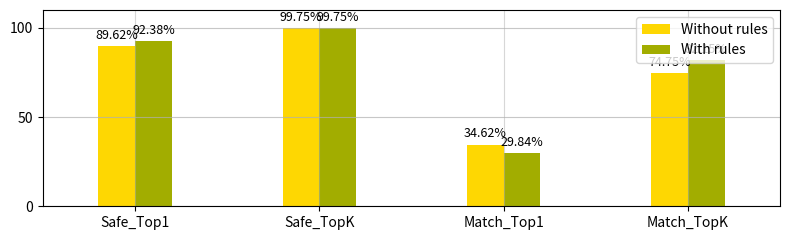

The script that saved this image:
import matplotlib.pyplot as plt
import numpy as np
from enum import Enum

class TUMcolor(tuple, Enum):
    TUMblue = (0, 101 / 255, 189 / 255)
    TUMgreen = (162 / 255, 173 / 255, 0)
    TUMyellow = (254 / 255, 215 / 255, 2 / 255)
    TUMred = ((234 / 255, 114 / 255, 55 / 255))
    TUMgray = (156 / 255, 157 / 255, 159 / 255)


# Labels
labels = ['Safe_Top1', 'Safe_TopK', 'Match_Top1', 'Match_TopK']

# Data
with_rules = [92.38, 99.75, 29.84, 82.15]
without_rules = [89.62, 99.75, 34.62, 74.75]

# Bar settings
x = np.arange(len(labels))
width = 0.2

fig, ax = plt.subplots(figsize=(8, 2.5))

# Bars
bars1 = ax.bar(x - width/2, without_rules, width, label='Without rules', color=TUMcolor.TUMyellow.value)
bars2 = ax.bar(x + width/2, with_rules, width, label='With rules', color=TUMcolor.TUMgreen.value)

# Axis settings
ax.set_xticks(x)
ax.set_xticklabels(labels)
ax.set_ylim(0, 110)
ax.set_yticks([0, 50, 100])
plt.xlim(left=-0.5, right=len(labels) - 0.5 )

# Grid lines for box-style visual
ax.grid(True, which='both', axis='x', linestyle='-', alpha=0.5)
ax.grid(True, which='both', axis='y', linestyle='-', alpha=0.7)


# Legend
ax.legend(loc='upper right', frameon=True)

# Add labels above bars
def autolabel(bars):
    for bar in bars:
        height = bar.get_height()
        ax.annotate(f'{height:.2f}%',
                    xy=(bar.get_x() + bar.get_width()/2, height),
                    xytext=(0, 3),
                    textcoords="offset points",
                    ha='center', va='bottom', fontsize=9)

autolabel(bars1)
autolabel(bars2)

# Layout
plt.tight_layout()
plt.show()
